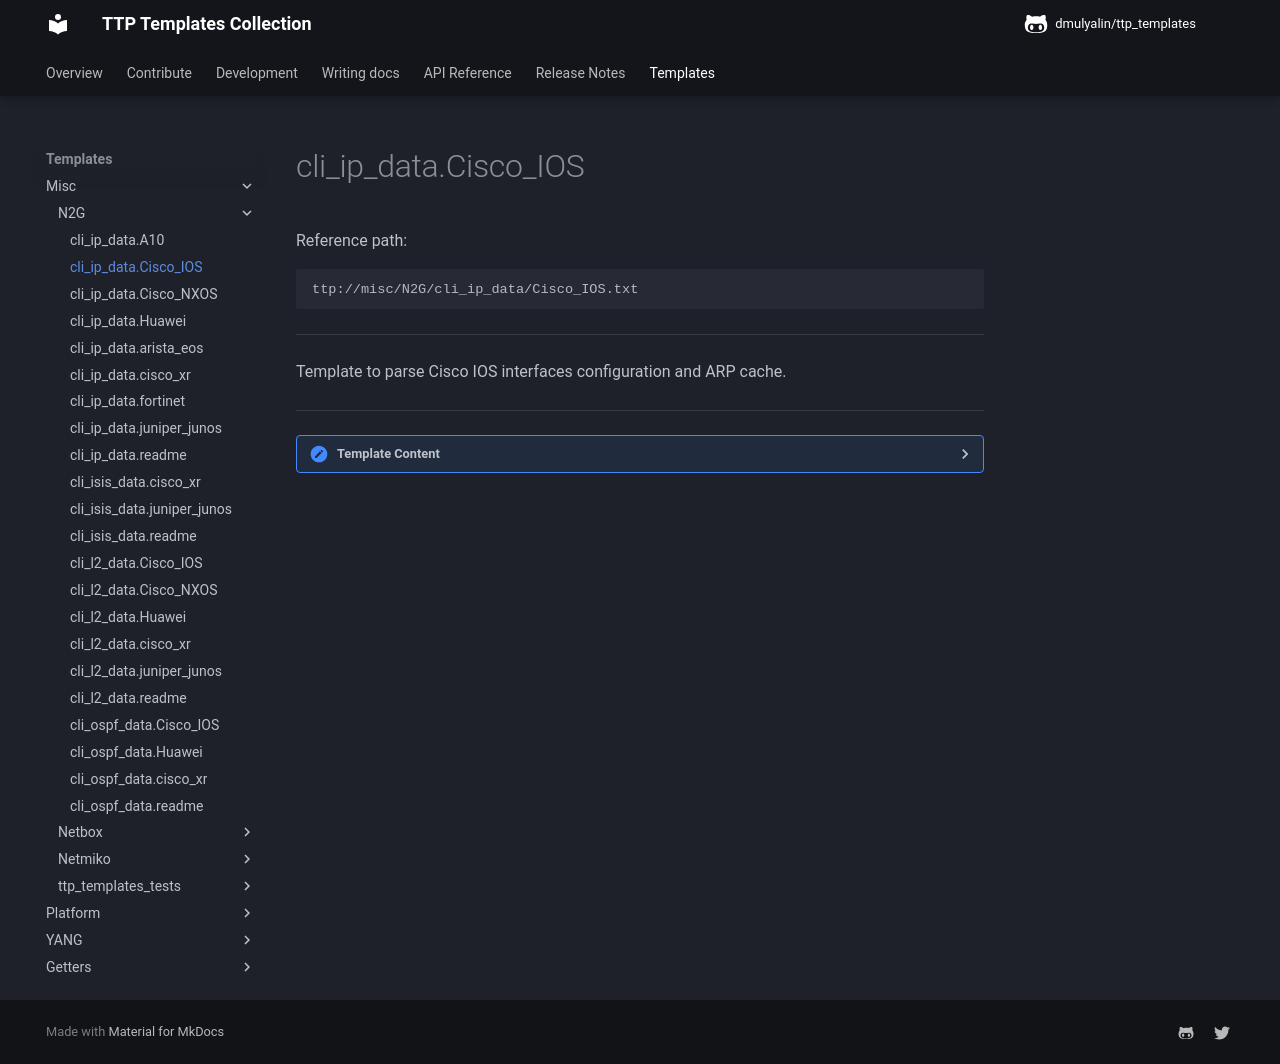

repository: dmulyalin/ttp_templates · page: ttp_templates/misc.N2G.cli_ip_data.cisco_ios/index.html · generator: mkdocs

Reference path:
```
ttp://misc/N2G/cli_ip_data/Cisco_IOS.txt
```

---



Template to parse Cisco IOS interfaces configuration and ARP cache.



---

<details><summary>Template Content</summary>
```
<template name="cisco_ios" results="per_template">

<doc>
Template to parse Cisco IOS interfaces configuration and ARP cache.
</doc>

<input load="python">
commands = [
    "show running-config",
    "show ip arp",
]
kwargs = {"strip_prompt": False}
method = "send_command"
platform = ["cisco_ios"]
</input>

<vars>local_hostname="gethostname"</vars>

<!-- Interfaces configuration group -->
<group name="{{ local_hostname }}.interfaces.{{ interface }}">
interface {{ interface | resuball("IfsNormalize") }}
 description {{ port_description | re(".+") }}
 vrf forwarding {{ vrf }}
 ip vrf forwarding {{ vrf }}
 ip access-group {{ ACL_IN }} in
 ip access-group {{ ACL_OUT }} out
 <group name="ip_addresses*" chain="add_network()" method="table">
 ip address {{ ip | IP }} {{ netmask }}
 ip address {{ ip | IP }} {{ netmask }} secondary
 </group>
 <group name="fhrp*" method="table">
 standby {{ group | let("type", "HSRP") }}  {{ ip | IP }}
 vrrp {{ group | let("type", "VRRP") }} ip {{ ip | IP }}
 </group>
! {{ _end_ }}
</group>

<!-- ARP cache group -->
<group name="{{ local_hostname }}.interfaces.{{ interface }}.arp*" method="table">
Internet  {{ ip | IP }}     {{ age }}   {{ mac | MAC | mac_eui }}  {{ type }}   {{ interface | resuball("IfsNormalize") }}
</group>

</template>
```
</details>
